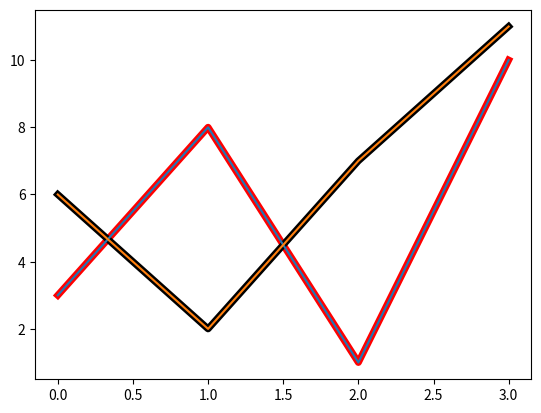

Recreate this plot in Python.
import matplotlib.pyplot as plt
import numpy as np

y1 = np.array([3, 8, 1, 10])
y2 = np.array([6, 2, 7, 11])

plt.plot(y1, c = 'r', linewidth = '5') 
## 'c' ou 'color' muda a linha da cor
## linewidth define o tamanho da linha
plt.plot(y2, c = 'k', linewidth = '5')
## exemplo de 'multiplos plots'
plt.show()

x1 = np.array([0, 1, 2, 3])
y1 = np.array([3, 8, 1, 10])
x2 = np.array([0, 1, 2, 3])
y2 = np.array([6, 2, 7, 11])

plt.plot(x1, y1, x2, y2)
## exemplo vários 'plots', com pares x-y
plt.show()